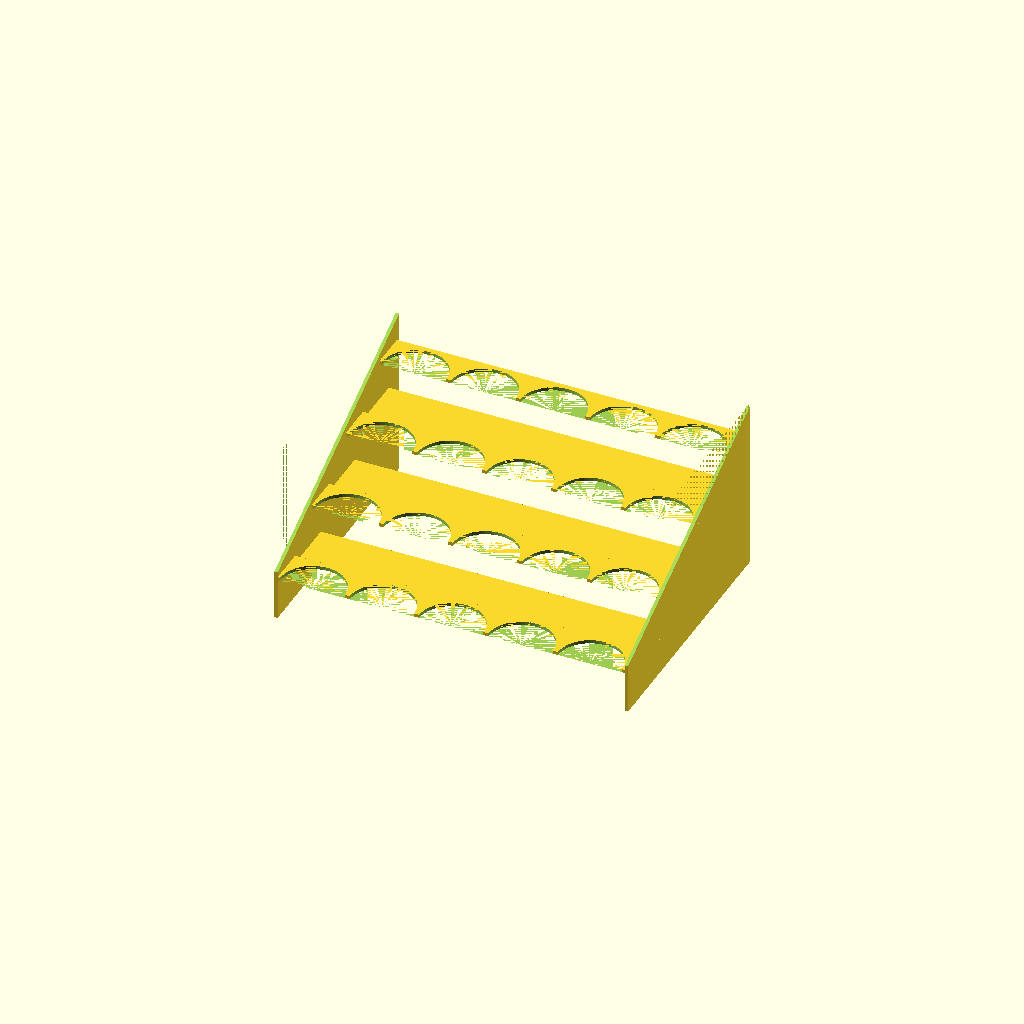
Cell 1: rendered with the file's own defaults.
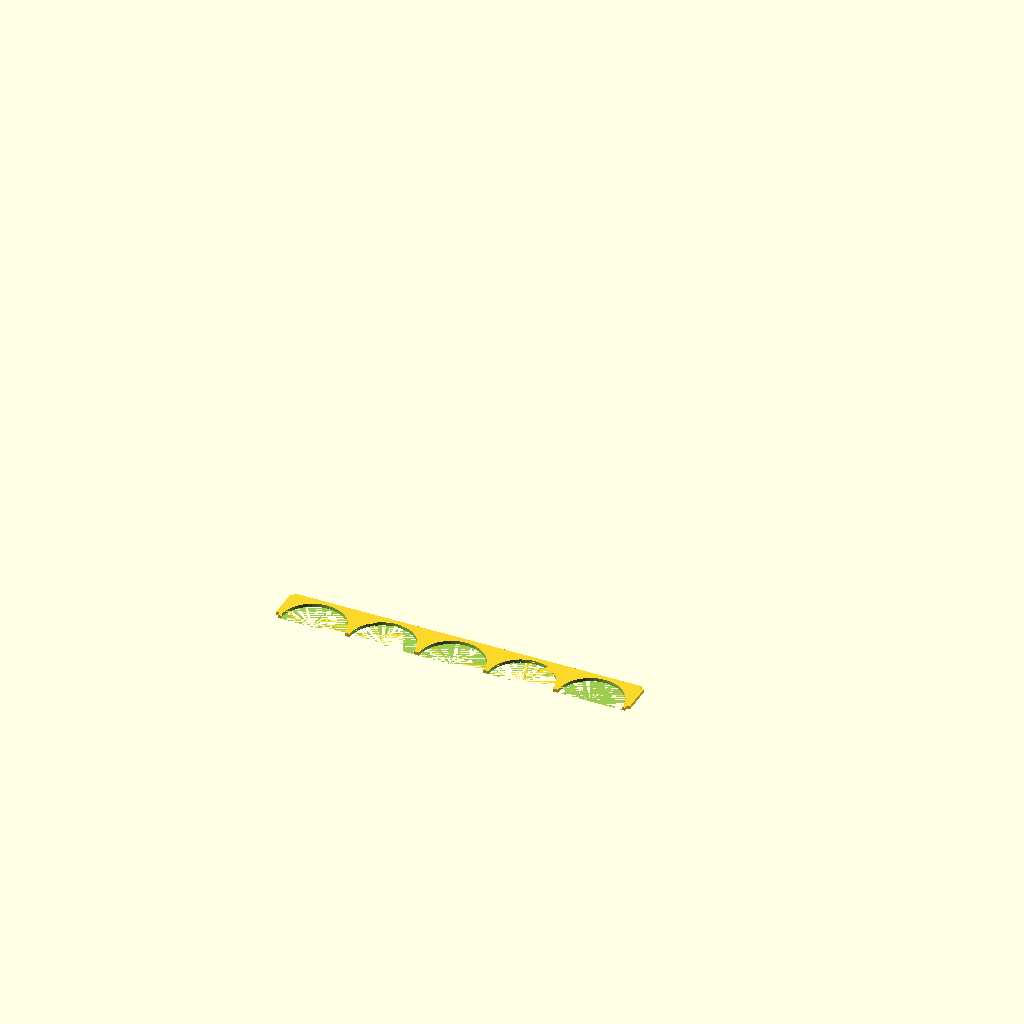
Cell 2 — mychoice set to 0, the other parameters unchanged.
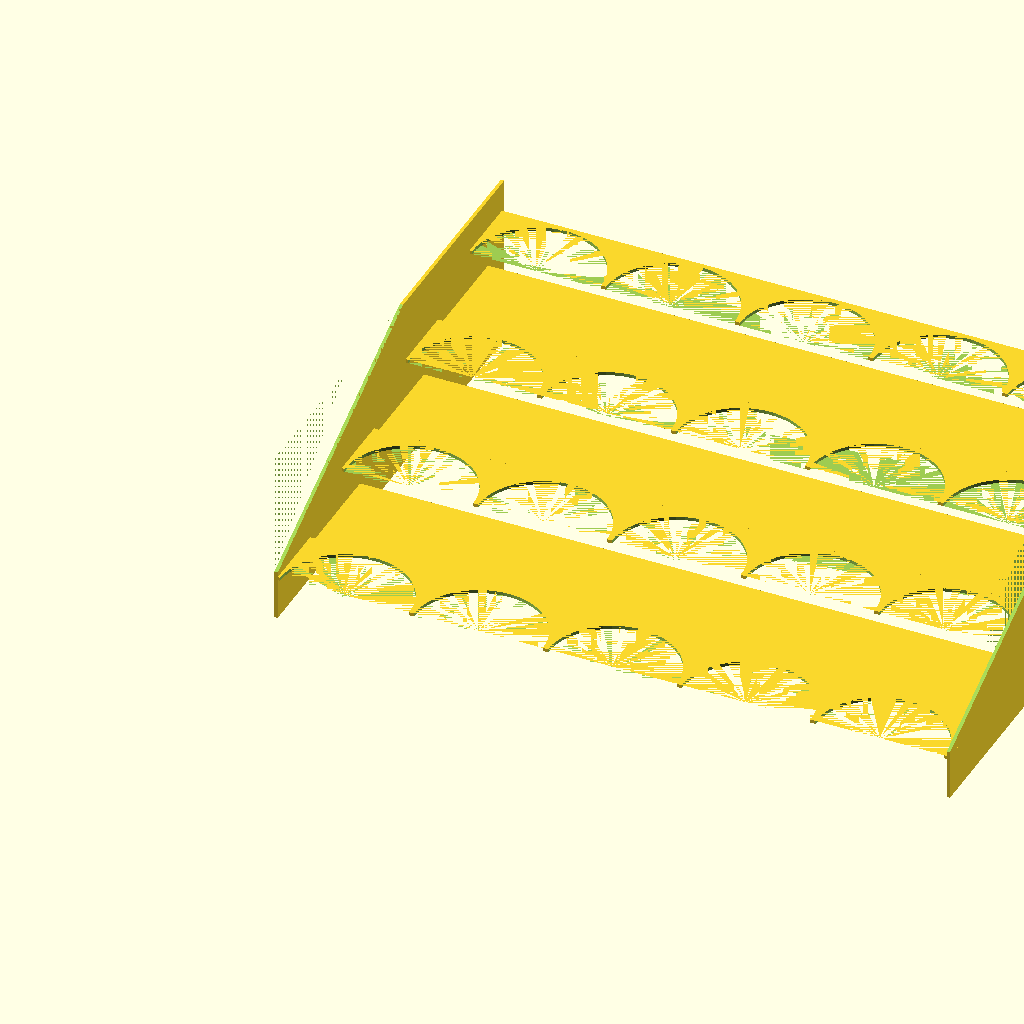
Cell 3 — bottleDiameter set to 77, the other parameters unchanged.
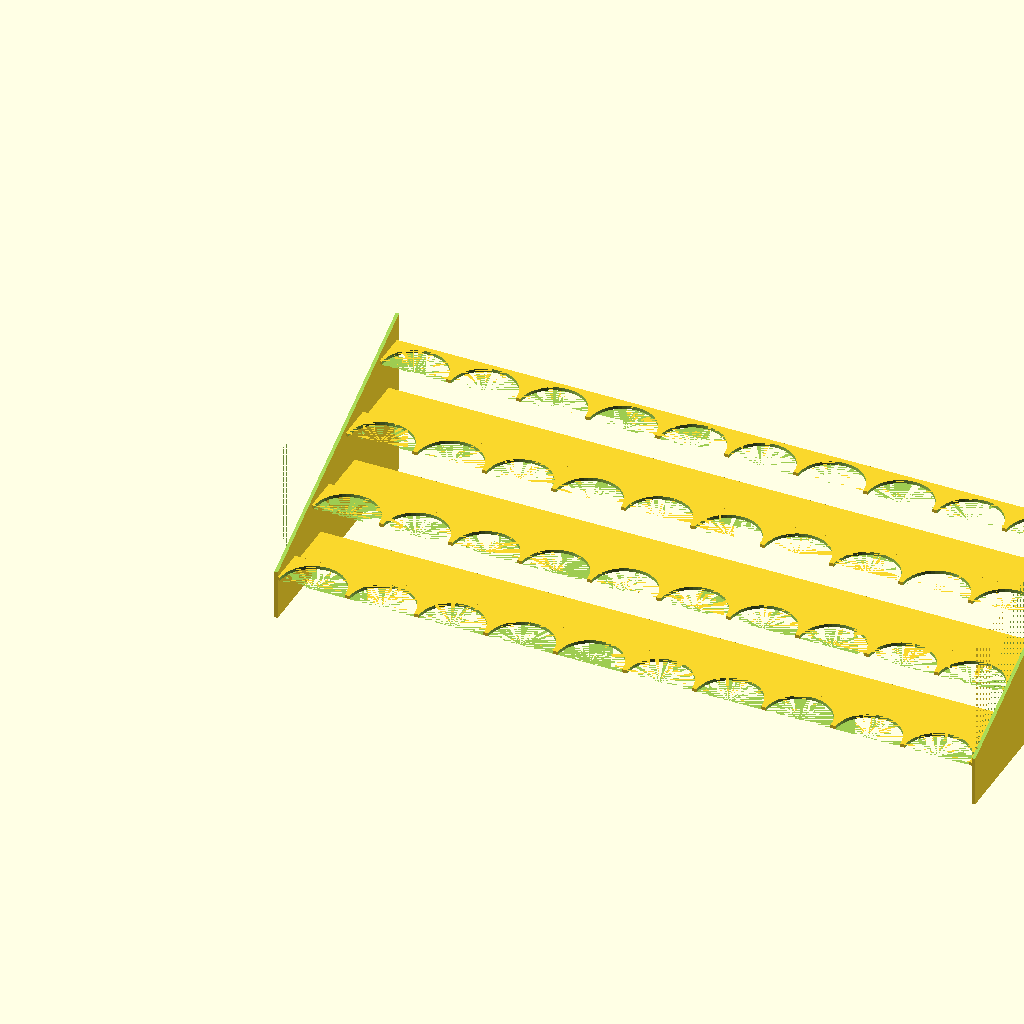
Cell 4 — cols set to 10, the other parameters unchanged.
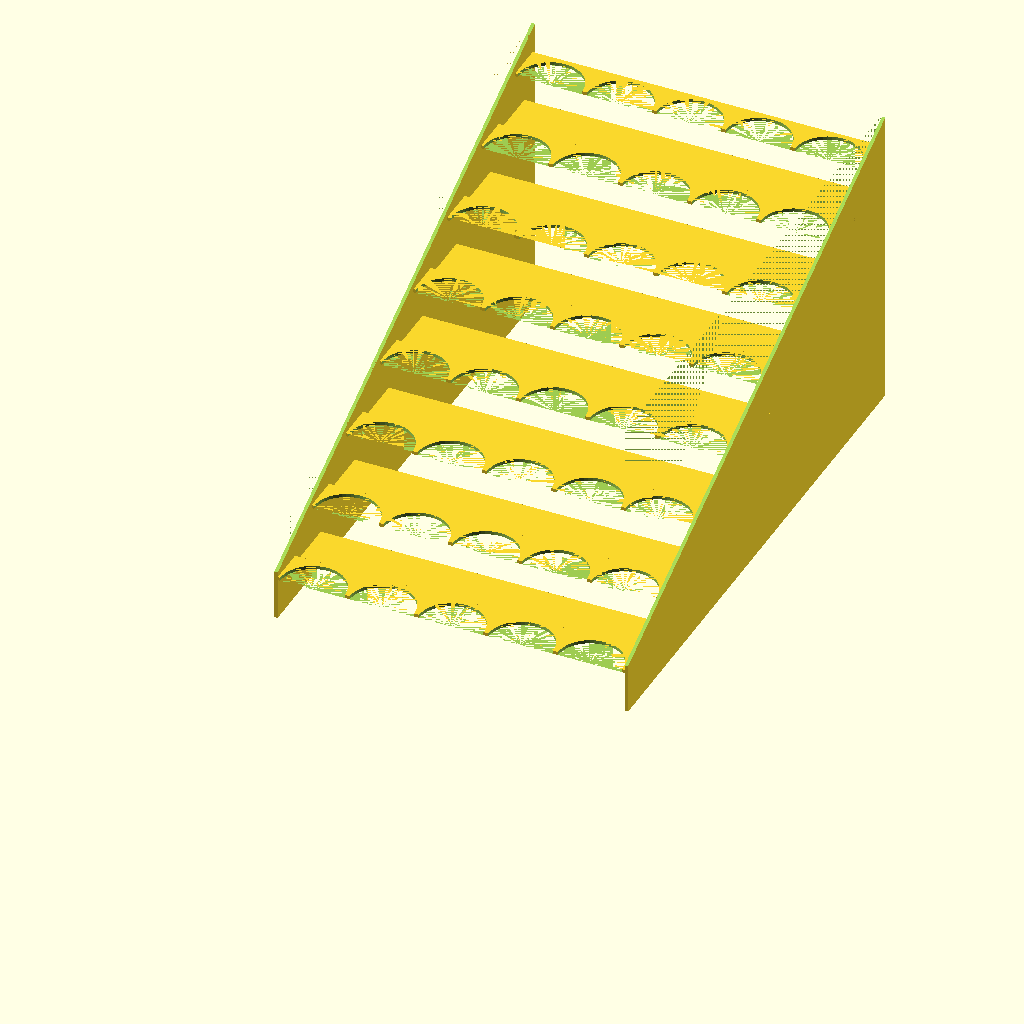
Cell 5 — rows set to 8, the other parameters unchanged.
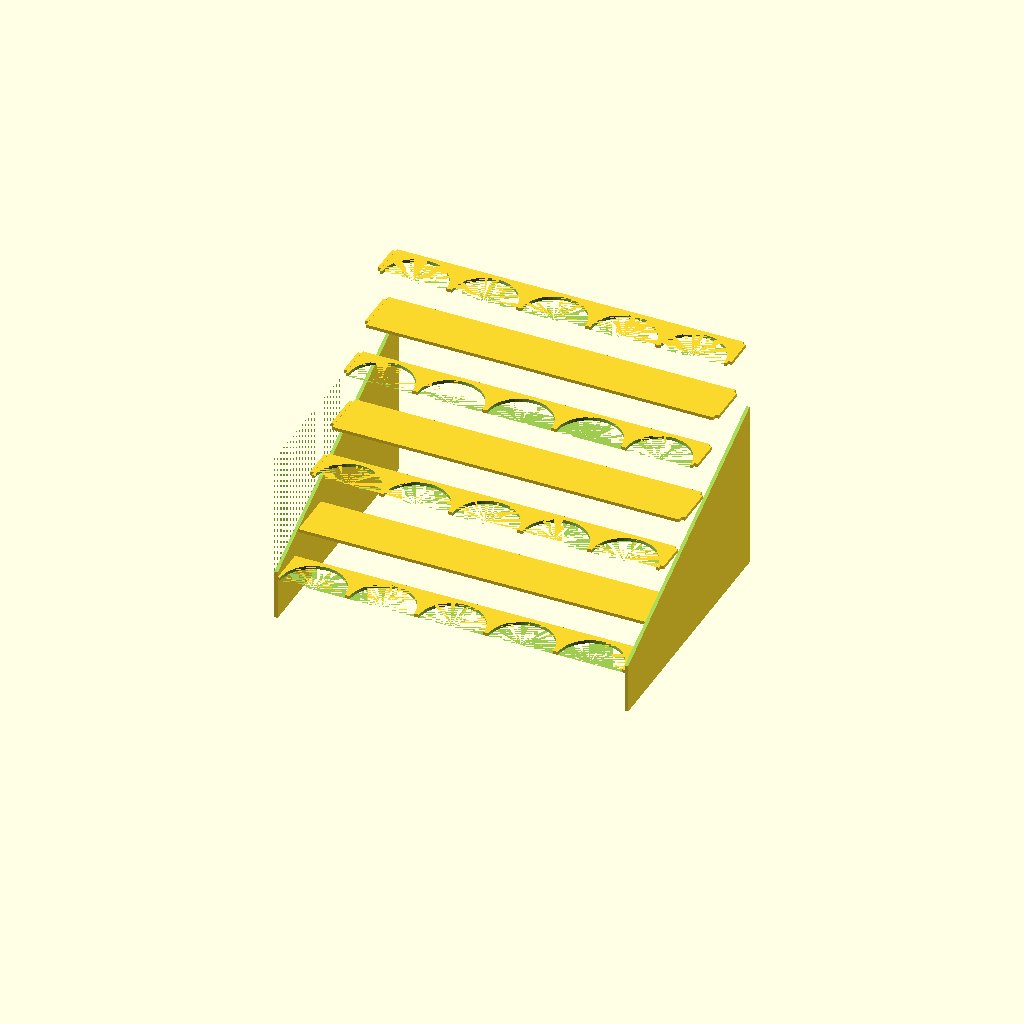
Cell 6 — stepSize set to 40, the other parameters unchanged.
All cells are drawn from one camera (rotation 55°, 0°, 25°, orthographic, colour scheme Cornfield), so only the parameter changes between them.
Source of the model, inputs/thingiverse/thing-3371726/files/color_rack.scad:
// Customizeable Color-Bottle-Stand
// by rieses3d - License: CC BY-SA

// v2 - Changes: Side Plate calculation error fixed

// Generate
mychoice = 4; // [0: "Stop Plate", 1: "Bottom Plate", 2: "Side Plate", 3: "Supports", 4: "Preview"]

//Bottle Diameter
 bottleDiameter = 38.5; 
//bottleDiameter = 35; // vallejo pigments

// Bottle count for each row
cols = 5;  
// Number of rows
rows = 4; 
// Elevation for each row
stepSize = 20;
// Height from bottle bottom to stop plate in each row
stopPlateHeight = 25;
// Space between the bottles (col)
spaceBetweenBottles = 3;
// Space between the bottles (row)
spaceBetweenBottlesRow = 5;
// Plate Height = Slot Height
plateHeight = 2;
slotHeight = plateHeight;
// Size of the Slots (should be < 1)
slotWidthFactor = 0.8;
tw = cols * (bottleDiameter + spaceBetweenBottles);
// Add this to the slotsize
delta = 0.15;
// Angle of cut on side plates - 90 for no cut
angle = 25;

//Hidden
$fn=50*1;
lb=0.02*1;
lm=0.01*1;

if(mychoice == 0) {
    sorter();
}

if(mychoice == 1) {
    baseplate();
}

if (mychoice == 2) {
    rotate([0,90,0]) {
        sideplate(-plateHeight);
    }
}

if (mychoice == 3) {
    for (i = [0 : rows - 2])
    { 
        translate([i*(bottleDiameter*0.75+5),0,0]) {
           cube([bottleDiameter*0.75,(i+1)*stepSize,plateHeight]);
            translate([(bottleDiameter*0.75-bottleDiameter*0.75*slotWidthFactor)/2,(i+1)*stepSize,0])
              cube([bottleDiameter*0.75*slotWidthFactor,slotHeight/2,plateHeight]);
        }
    }
}

if (mychoice == 4) {
    sideplate(-plateHeight);
    sideplate(tw);
    for( i = [0 : rows-1]) {      
           translate([0,i*(bottleDiameter+spaceBetweenBottlesRow),(i*stepSize)+stopPlateHeight])
               sorter(delta);
           if (i > 0)
               translate([0, i*(bottleDiameter+spaceBetweenBottlesRow)-bottleDiameter/2.25,i*stepSize])
                  baseplate(delta,1);
    }
}
  
module sorter(delta=0) {
    slots(tw,bottleDiameter/2+spaceBetweenBottles,delta);
    difference() {    
        cube([tw,bottleDiameter/2+spaceBetweenBottles,plateHeight],center=false);
        for (i = [0 : cols - 1 ]) {
            translate([(bottleDiameter+spaceBetweenBottles)/2+i*(bottleDiameter+spaceBetweenBottles),0,-lm]) {
                cylinder(d=bottleDiameter,h=plateHeight+lb,center=false);
            }
        }
    }
}

module baseplate(delta = 0, noslot = 0) {
    slots(tw,bottleDiameter*0.75,delta);
    difference(tw,bottleDiameter*0.75) {
        cube([tw,bottleDiameter*0.75,plateHeight],center=false);
        if (noslot == 0) {
            for(i = [0 : cols - 1]) {
                translate([(bottleDiameter+spaceBetweenBottles)/2+i*(bottleDiameter+spaceBetweenBottles),(bottleDiameter*0.75-slotWidthFactor*bottleDiameter*0.75)/2,plateHeight/2]) {
                    cube([slotHeight, slotWidthFactor*bottleDiameter*0.75, plateHeight]);
                }
            }
        }
    }
}

module slots(x,y,delta) {
    for(a = [[-slotHeight,(y-slotWidthFactor*y)/2,0],[x,(y-slotWidthFactor*y)/2,0]]) {
        translate(a) {
            cube([slotHeight,slotWidthFactor*y+delta,plateHeight+delta]);
        }
    }
}


module sideplate(offset) {
    difference() { 
        translate([offset,0,0]) {
            cube([plateHeight,(rows-1)*(bottleDiameter+spaceBetweenBottlesRow)+bottleDiameter/2+2*spaceBetweenBottles,rows*20+25]);
        }    
        for( i = [0 : rows-1]) {      
            translate([0,i*(bottleDiameter+spaceBetweenBottlesRow),(i*stepSize)+stopPlateHeight])
                sorter(delta);
            if (i > 0)
                translate([0, i*(bottleDiameter+spaceBetweenBottlesRow)-bottleDiameter/2.25,i*stepSize])
                    baseplate(delta);
        }
    
       translate([offset-lm,0,stopPlateHeight+spaceBetweenBottlesRow])
    rotate([angle,0,0])
        cube([plateHeight+lb,(rows+1)*(bottleDiameter+spaceBetweenBottlesRow),rows*stepSize+stopPlateHeight]);
    }
 }
Parameter table extracted from the source (name, type, default, range or options):
mychoice: number, default 4, options 0, 1, 2, 3, 4
bottleDiameter: number, default 38.5
cols: number, default 5
rows: number, default 4
stepSize: number, default 20
stopPlateHeight: number, default 25
spaceBetweenBottles: number, default 3
spaceBetweenBottlesRow: number, default 5
plateHeight: number, default 2
slotWidthFactor: number, default 0.8
delta: number, default 0.15
angle: number, default 25
